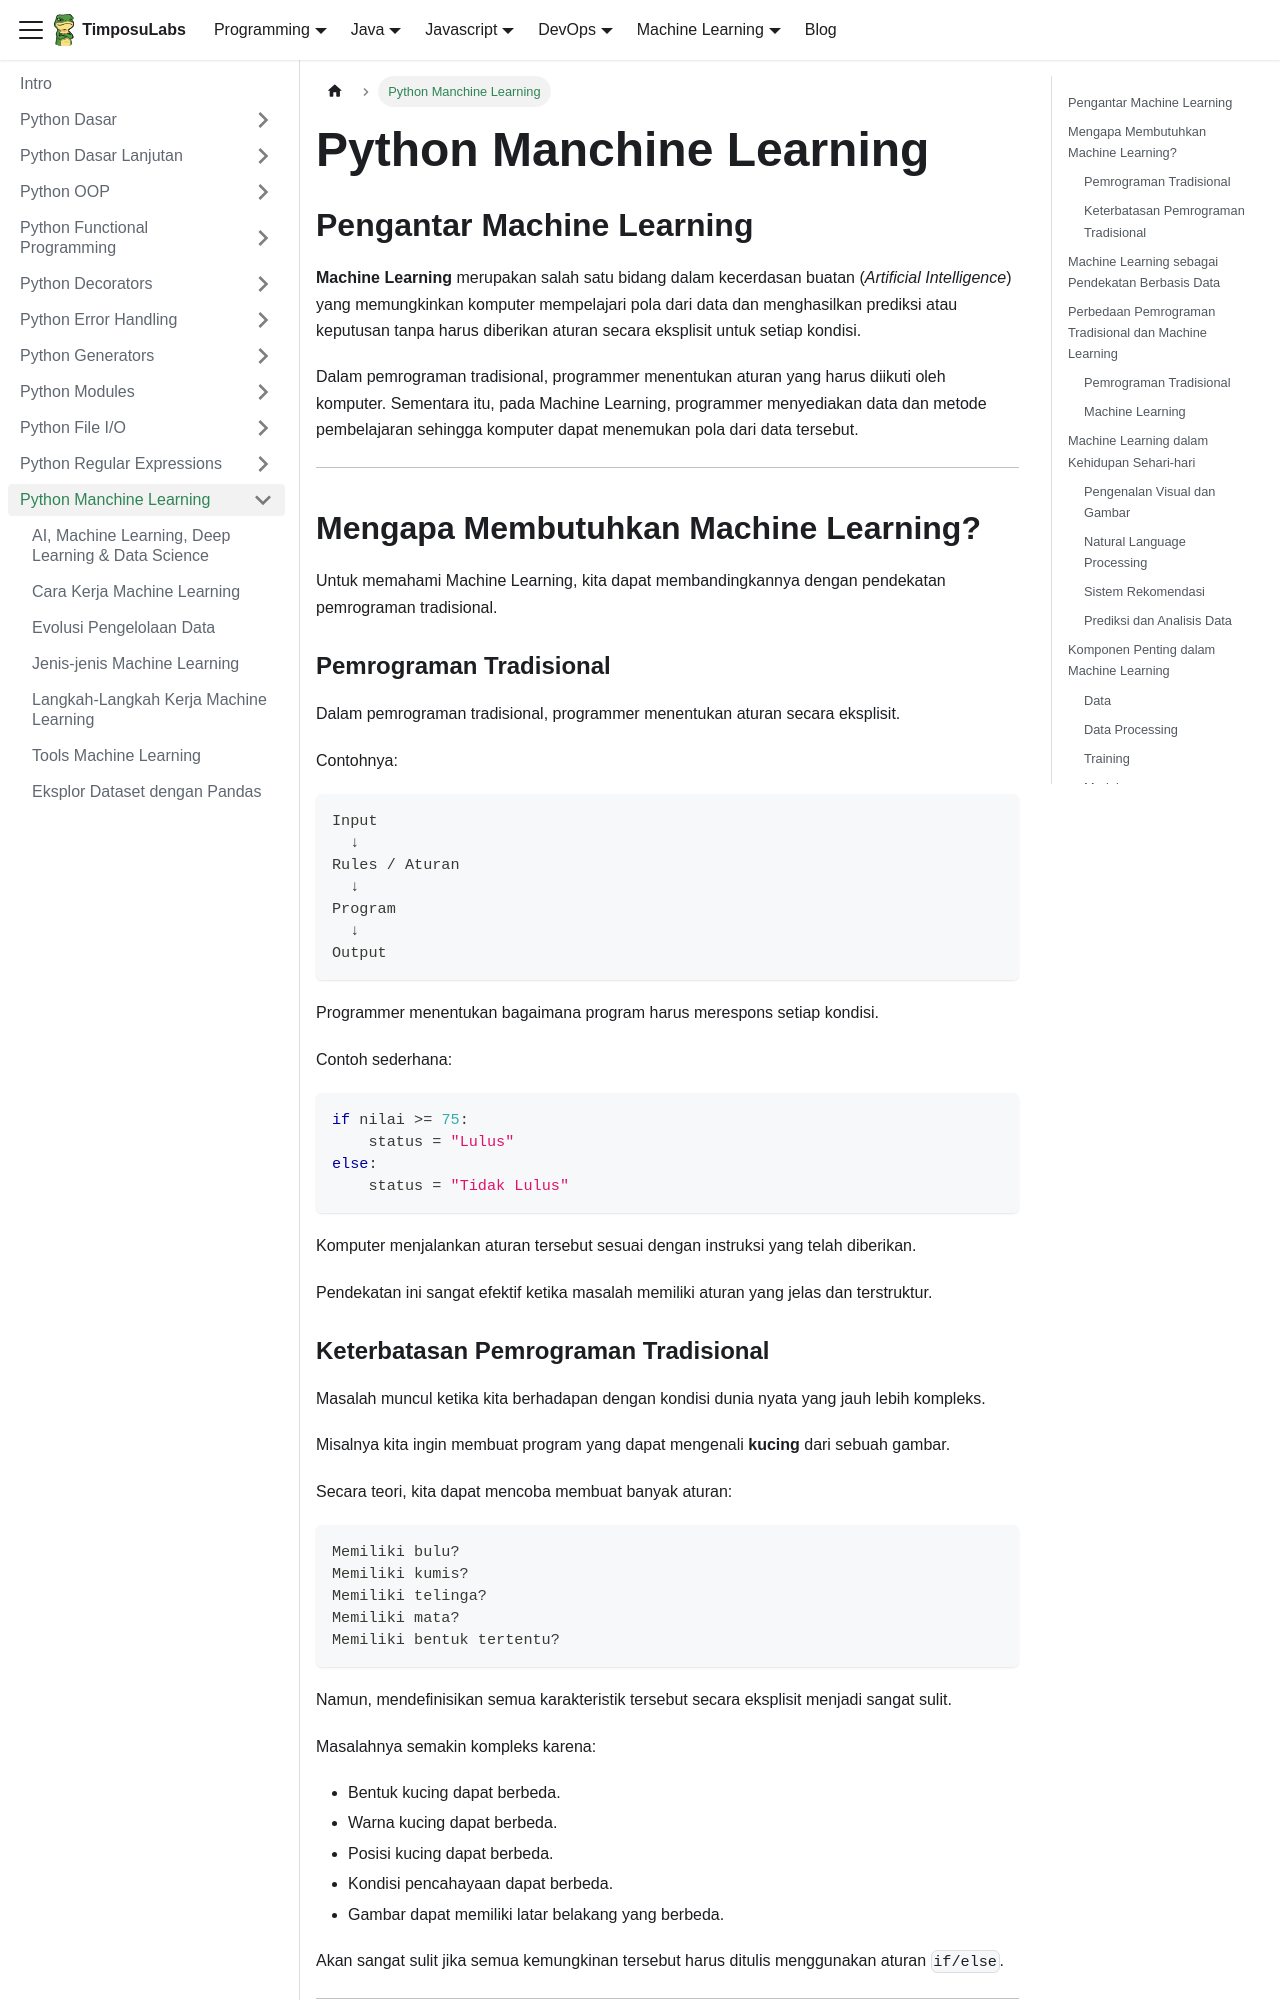

repository: TimposuLabs/TimposuLabs.github.io · page: python/python-machine-learning.html · generator: docusaurus

---
sidebar_position: 17
---

# Python Manchine Learning

## Pengantar Machine Learning

**Machine Learning** merupakan salah satu bidang dalam kecerdasan buatan (*Artificial Intelligence*) yang memungkinkan komputer mempelajari pola dari data dan menghasilkan prediksi atau keputusan tanpa harus diberikan aturan secara eksplisit untuk setiap kondisi.

Dalam pemrograman tradisional, programmer menentukan aturan yang harus diikuti oleh komputer. Sementara itu, pada Machine Learning, programmer menyediakan data dan metode pembelajaran sehingga komputer dapat menemukan pola dari data tersebut.

---

## Mengapa Membutuhkan Machine Learning?

Untuk memahami Machine Learning, kita dapat membandingkannya dengan pendekatan pemrograman tradisional.

### Pemrograman Tradisional

Dalam pemrograman tradisional, programmer menentukan aturan secara eksplisit.

Contohnya:

```text
Input
  ↓
Rules / Aturan
  ↓
Program
  ↓
Output
```

Programmer menentukan bagaimana program harus merespons setiap kondisi.

Contoh sederhana:

```python
if nilai >= 75:
    status = "Lulus"
else:
    status = "Tidak Lulus"
```

Komputer menjalankan aturan tersebut sesuai dengan instruksi yang telah diberikan.

Pendekatan ini sangat efektif ketika masalah memiliki aturan yang jelas dan terstruktur.
